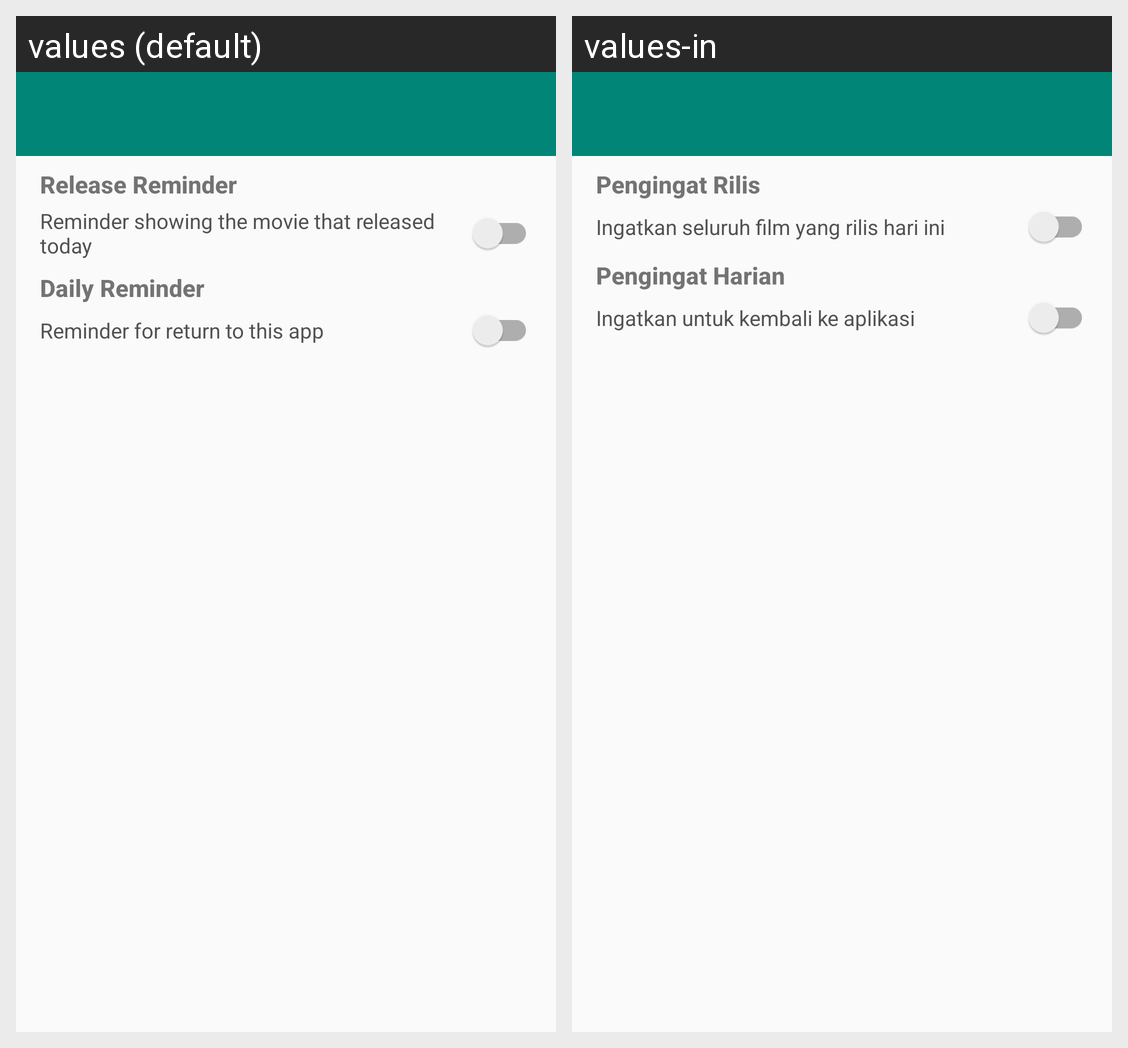

Here is an Android app screen in its default locale and in the app's own translations. Write out the translated-string differences for the strings that appear on this screen.
Android screen res/layout/activity_notification_setting.xml rendered under 2 locales, left to right: values (default), values-in. Device: Nexus 5 (rendered at 1080×1920; each locale shown at half size, 540×960, under a caption strip naming it); theme AppTheme.
Strings drawn on this screen, with the default value and each locale's value (text and hints the layout hard-codes, and strings that could not be matched under every locale, appear in the picture but are not listed):

release_reminder
  values: Release Reminder
  values-in: Pengingat Rilis

reminder_showing_the_movie_that_released_today
  values: Reminder showing the movie that released today
  values-in: Ingatkan seluruh film yang rilis hari ini

daily_reminder
  values: Daily Reminder
  values-in: Pengingat Harian

reminder_for_return_to_this_app
  values: Reminder for return to this app
  values-in: Ingatkan untuk kembali ke aplikasi
